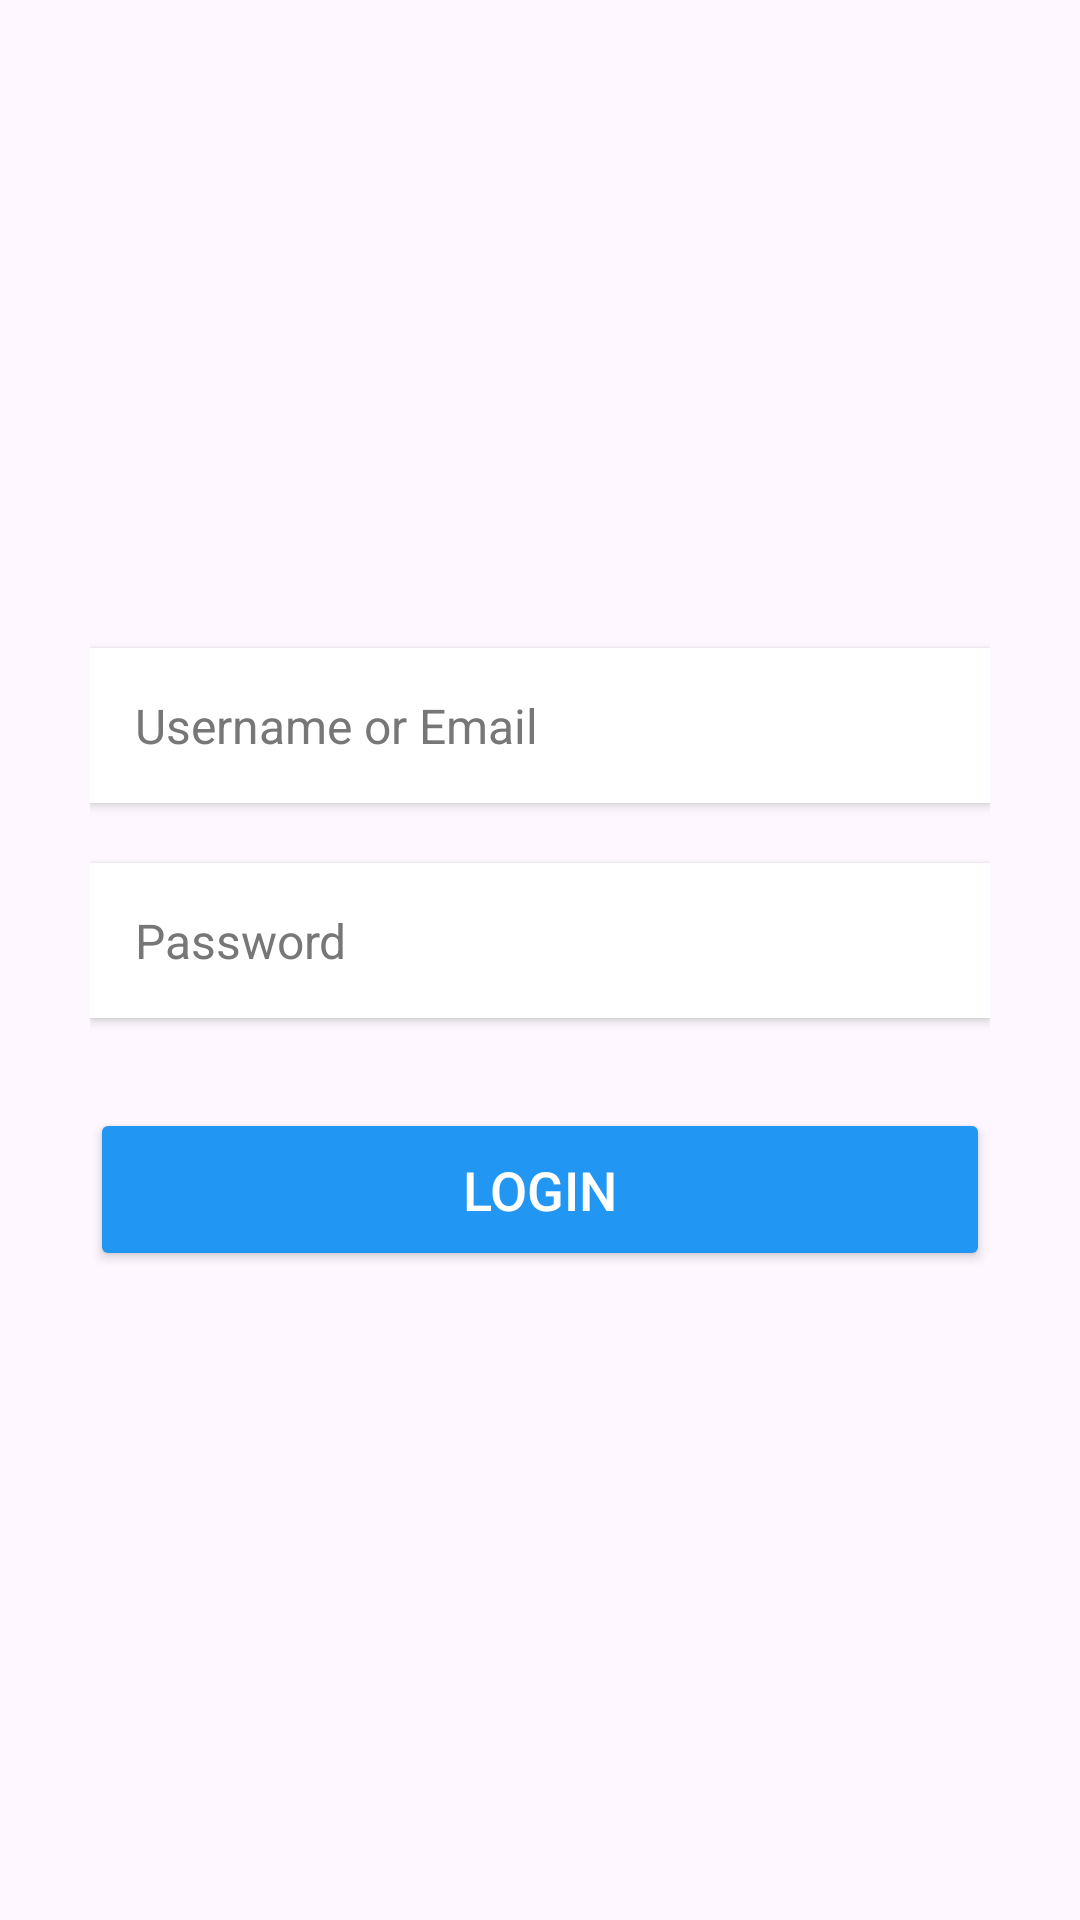

Here is an Android app screen rendered from its layout file. Give the layout XML and the strings, colors and styles it references.
<!-- AndroidManifest.xml: application theme Theme.Final11 -->
<!-- res/layout/activity_login.xml -->
<?xml version="1.0" encoding="utf-8"?>
<FrameLayout xmlns:android="http://schemas.android.com/apk/res/android"
    android:layout_width="match_parent"
    android:layout_height="match_parent">



    <LinearLayout
        android:layout_width="match_parent"
        android:layout_height="match_parent"
        android:orientation="vertical"
        android:gravity="center"
        android:padding="30dp">

        <EditText
            android:id="@+id/etEmail"
            android:layout_width="match_parent"
            android:layout_height="wrap_content"
            android:hint="Username or Email"
            android:inputType="textEmailAddress"
            android:background="#FFFFFF"
            android:padding="15dp"
            android:textColor="#000"
            android:textColorHint="#777"
            android:textSize="16sp"
            android:elevation="2dp"/>

        <EditText
            android:id="@+id/etPassword"
            android:layout_width="match_parent"
            android:layout_height="wrap_content"
            android:hint="Password"
            android:inputType="textPassword"
            android:layout_marginTop="20dp"
            android:background="#FFFFFF"
            android:padding="15dp"
            android:textColor="#000"
            android:textColorHint="#777"
            android:textSize="16sp"
            android:elevation="2dp"/>

        <Button
            android:id="@+id/btnLogin"
            android:layout_width="match_parent"
            android:layout_height="wrap_content"
            android:text="Login"
            android:textColor="#FFFFFF"
            android:layout_marginTop="30dp"
            android:backgroundTint="#2196F3"
            android:padding="15dp"
            android:textSize="18sp"
            android:elevation="3dp"/>


    </LinearLayout>

</FrameLayout>
<!-- resources referenced by this layout -->
<resources>
  <style name="Theme.Final11" parent="Base.Theme.Final11" />
  <style name="Base.Theme.Final11" parent="Theme.Material3.DayNight.NoActionBar">
          
          
      </style>
</resources>
